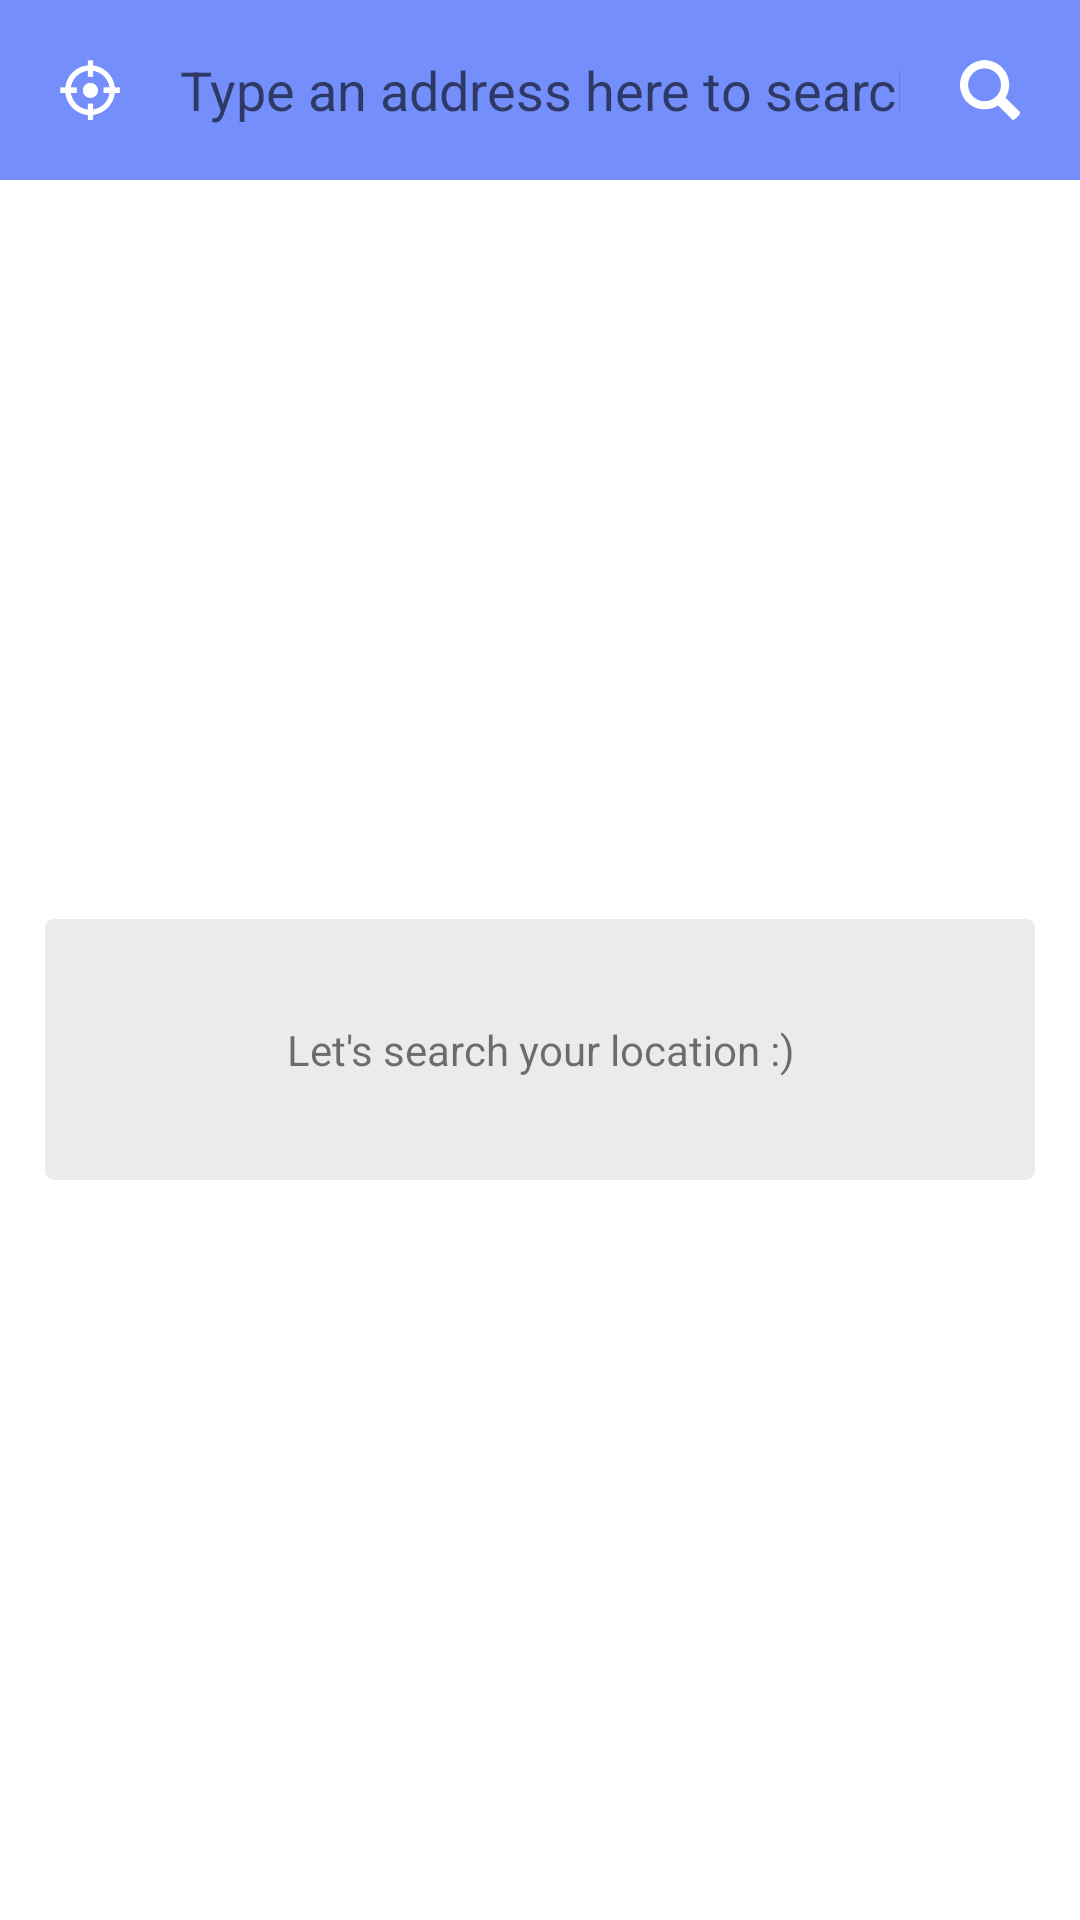

Write the Android layout XML for this screen, with the resource values it uses.
<!-- AndroidManifest.xml: application theme AppTheme -->
<!-- res/layout/activity_search_location.xml -->
<?xml version="1.0" encoding="utf-8"?>
<layout xmlns:android="http://schemas.android.com/apk/res/android"
    xmlns:app="http://schemas.android.com/apk/res-auto"
    xmlns:bind="http://schemas.android.com/tools">
    <data>
        <import type="androidx.databinding.ObservableArrayList" />
        <import type="com.mashupgroup.weatherbear.ui.location.viewmodel.SearchItemViewModel" />
        <variable
            name="searchResultList"
            type="com.mashupgroup.weatherbear.ui.location.viewmodel.SearchItemViewModel" />
    </data>
    <LinearLayout
        android:layout_width="match_parent"
        android:layout_height="match_parent"
        android:orientation="vertical"
        android:background="@color/location_list_bg"
        android:fitsSystemWindows="true">
        
        <LinearLayout
            android:layout_width="match_parent"
            android:layout_height="@dimen/location_search_header_height"
            android:background="@color/location_list_bg"
            android:orientation="horizontal">

            <ImageButton
                android:id="@+id/btnFromGps"
                android:layout_weight="0"
                android:layout_width="@dimen/location_search_button_size"
                android:layout_height="@dimen/location_search_button_size"
                android:scaleType="fitCenter"
                android:tint="@color/white0"
                android:background="@null"
                android:padding="@dimen/location_search_button_padding"
                android:src="@drawable/ic_gps" />  

            <EditText
                android:id="@+id/etSearchLocation"
                android:layout_width="0dp"
                android:layout_height="match_parent"
                android:layout_weight="1"
                android:background="@android:color/transparent"
                android:textColor="@color/white0"
                android:inputType="text"
                android:hint="@string/search_location_type_here"
                android:imeOptions="actionSearch" />

            <ImageButton
                android:id="@+id/btnSearchLocation"
                android:layout_weight="0"
                android:layout_width="@dimen/location_search_button_size"
                android:layout_height="@dimen/location_search_button_size"
                android:scaleType="fitCenter"
                android:tint="@color/white0"
                android:background="@null"
                android:padding="@dimen/location_search_button_padding"
                android:src="@drawable/ic_search"
                />
        </LinearLayout>

        
        <androidx.recyclerview.widget.RecyclerView
            android:id="@+id/rvSearchLocationResult"
            android:layout_width="match_parent"
            android:layout_height="match_parent"
            app:layoutManager="androidx.recyclerview.widget.LinearLayoutManager"
            android:background="@android:color/white"
            android:visibility="gone" />

        
        <LinearLayout
            android:id="@+id/layoutLetsSearch"
            android:layout_width="match_parent"
            android:layout_height="match_parent"
            android:orientation="vertical"
            android:background="@android:color/white"
            android:gravity="center">
            <ImageView
                android:layout_width="wrap_content"
                android:layout_height="wrap_content"
                />
            <TextView
                android:gravity="center"
                android:background="@drawable/search_location_textview_bg"
                android:layout_width="@dimen/location_search_middle_textview_width"
                android:layout_height="@dimen/location_search_middle_textview_height"
                android:text="@string/search_location_letssearch"/>
        </LinearLayout>

        
        <LinearLayout
            android:id="@+id/layoutNoResult"
            android:layout_width="match_parent"
            android:layout_height="match_parent"
            android:visibility="gone"
            android:orientation="vertical"
            android:background="@android:color/white"
            android:gravity="center">
            <ImageView
                android:layout_width="wrap_content"
                android:layout_height="wrap_content"
                />
            <TextView
                android:gravity="center"
                android:background="@drawable/search_location_textview_bg"
                android:layout_width="@dimen/location_search_middle_textview_width"
                android:layout_height="@dimen/location_search_middle_textview_height"
                android:text="@string/search_location_no_result"/>
        </LinearLayout>

        
        <LinearLayout
            android:id="@+id/layoutSearching"
            android:layout_width="match_parent"
            android:layout_height="match_parent"
            android:visibility="gone"
            android:orientation="vertical"
            android:background="@android:color/white"
            android:gravity="center">
            <ProgressBar
                android:layout_width="wrap_content"
                android:layout_height="wrap_content"
                android:indeterminate="true" />
            <TextView
                android:gravity="center"
                android:background="@drawable/search_location_textview_bg"
                android:layout_width="@dimen/location_search_middle_textview_width"
                android:layout_height="@dimen/location_search_middle_textview_height"
                android:text="@string/search_location_no_result"/>
        </LinearLayout>

    </LinearLayout>
</layout>
<!-- resources referenced by this layout -->
<resources>
  <color name="location_list_bg">#748ffc</color>
  <color name="white0">#ffffff</color>
  <dimen name="location_search_button_padding">20dp</dimen>
  <dimen name="location_search_button_size">60dp</dimen>
  <dimen name="location_search_header_height">60dp</dimen>
  <dimen name="location_search_middle_textview_height">87dp</dimen>
  <dimen name="location_search_middle_textview_width">330dp</dimen>
  <!-- drawable ic_gps: png bitmap (drawable, 4058 bytes) -->
  <!-- drawable ic_search: png bitmap (drawable, 2498 bytes) -->
  <!-- drawable search_location_textview_bg (drawable) -->
  <?xml version="1.0" encoding="utf-8"?>
  <shape xmlns:android="http://schemas.android.com/apk/res/android"
      android:shape="rectangle">
      <corners android:radius="3dp" />
      <solid android:color="@color/gray1" />
  </shape>
  <string name="search_location_letssearch">Let\'s search your location :)</string>
  <string name="search_location_no_result">No result.\nTry again with another keyword.</string>
  <string name="search_location_type_here">Type an address here to search.</string>
  <style name="AppTheme" parent="Theme.AppCompat.Light.DarkActionBar">
          
          <item name="colorPrimary">@color/colorPrimary</item>
          <item name="colorPrimaryDark">@color/colorPrimaryDark</item>
          <item name="colorAccent">@color/colorAccent</item>
          
          <item name="windowActionBar">false</item>
          <item name="windowNoTitle">true</item>
          
          <item name="android:windowDrawsSystemBarBackgrounds">true</item>
          <item name="android:statusBarColor">@android:color/transparent</item>
          <item name="android:windowTranslucentStatus">true</item>
          
          <item name="android:textColorSecondary">@android:color/white</item>
      </style>
  <color name="gray1">#ebebeb</color>
  <color name="colorPrimary">#008577</color>
  <color name="colorPrimaryDark">#00574B</color>
  <color name="colorAccent">#D81B60</color>
</resources>
